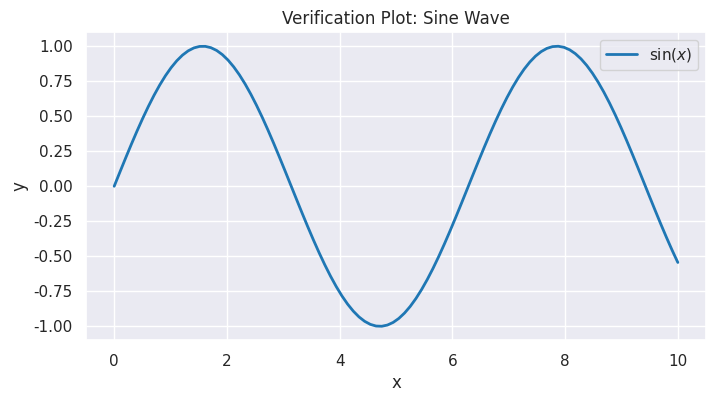

Reproduce this figure in Python.


import sys
print(f"Python Version: {sys.version}")
print(f"Python Executable: {sys.executable}")

import numpy as np
import pandas as pd
import matplotlib as mpl
import matplotlib.pyplot as plt
import seaborn as sns

print("All standard libraries imported successfully!")

# Quick NumPy test
matrix = np.random.rand(3, 3)
print("Random 3x3 Matrix:\n", matrix)
print("Eigenvalues:\n", np.linalg.eigvals(matrix))

# Quick Matplotlib/Seaborn test
sns.set_theme(style="darkgrid")
x = np.linspace(0, 10, 100)
y = np.sin(x)

plt.figure(figsize=(8, 4))
plt.plot(x, y, label="$\\sin(x)$", color="#1f77b4", linewidth=2)
plt.title("Verification Plot: Sine Wave")
plt.xlabel("x")
plt.ylabel("y")
plt.legend()
plt.show()
